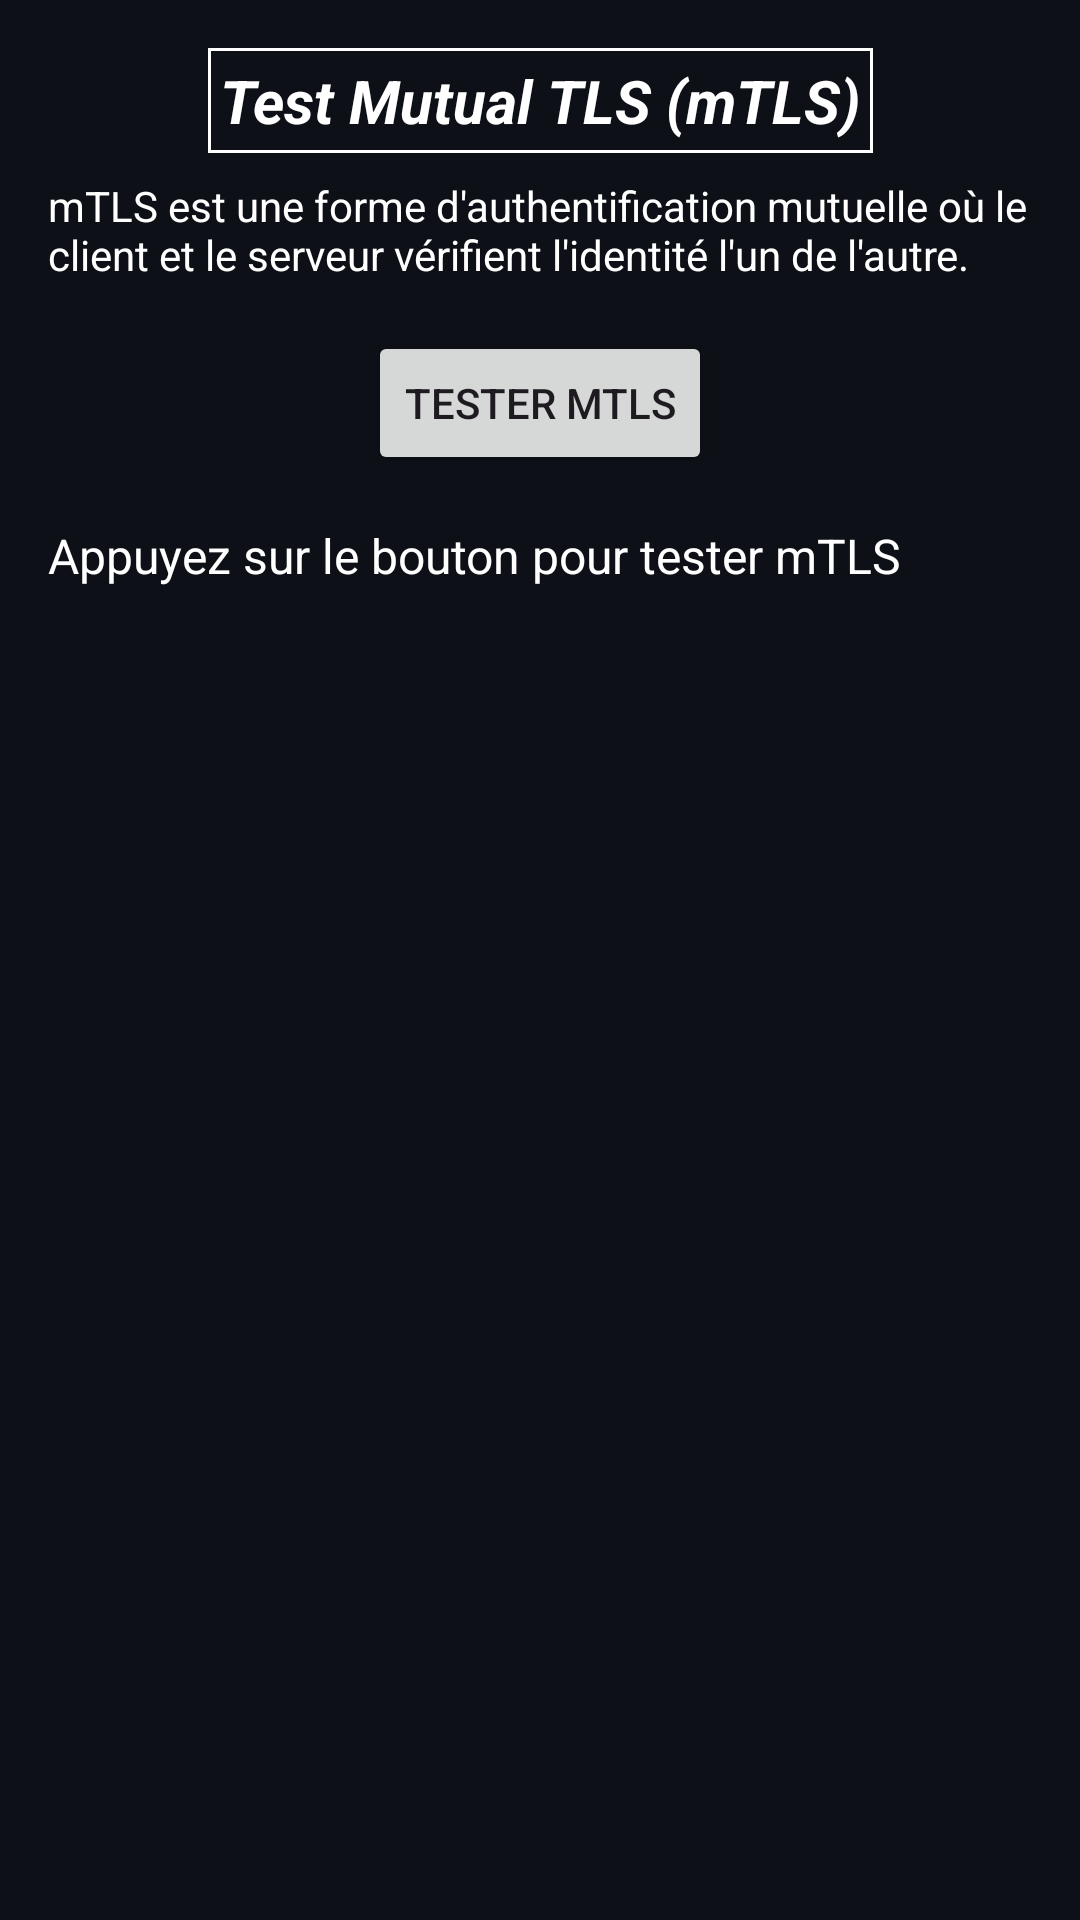

This screen was rendered from an Android layout file. Write that file and the resources it references.
<!-- AndroidManifest.xml: application theme Theme.Dev_sec_5 -->
<!-- res/layout/activity_mtls_ibtissam.xml -->
<?xml version="1.0" encoding="utf-8"?>
<androidx.constraintlayout.widget.ConstraintLayout xmlns:android="http://schemas.android.com/apk/res/android"
    xmlns:app="http://schemas.android.com/apk/res-auto"
    xmlns:tools="http://schemas.android.com/tools"
    android:layout_width="match_parent"
    android:layout_height="match_parent"
    android:background="@color/background_ibtissam"
    android:padding="16dp"
    tools:context=".MtlsActivity_ibtissam">

    <TextView
        android:id="@+id/tvTitle_mtls_ibtissam"
        android:layout_width="wrap_content"
        android:layout_height="wrap_content"
        android:background="@drawable/border_ibtissam"
        android:padding="4dp"
        android:text="Test Mutual TLS (mTLS)"
        android:textColor="@color/primary_text_ibtissam"
        android:textSize="20sp"
        android:textStyle="bold|italic"
        app:layout_constraintEnd_toEndOf="parent"
        app:layout_constraintStart_toStartOf="parent"
        app:layout_constraintTop_toTopOf="parent" />

    <TextView
        android:id="@+id/tvDescription_mtls_ibtissam"
        android:layout_width="match_parent"
        android:layout_height="wrap_content"
        android:layout_marginTop="8dp"
        android:text="mTLS est une forme d'authentification mutuelle où le client et le serveur vérifient l'identité l'un de l'autre."
        android:textColor="@color/primary_text_ibtissam"
        app:layout_constraintTop_toBottomOf="@id/tvTitle_mtls_ibtissam" />

    <Button
        android:id="@+id/btnTestMtls_ibtissam"
        android:layout_width="wrap_content"
        android:layout_height="wrap_content"
        android:layout_marginTop="16dp"
        android:text="Tester mTLS"
        app:layout_constraintEnd_toEndOf="parent"
        app:layout_constraintStart_toStartOf="parent"
        app:layout_constraintTop_toBottomOf="@id/tvDescription_mtls_ibtissam" />

    <ScrollView
        android:layout_width="match_parent"
        android:layout_height="0dp"
        android:layout_marginTop="16dp"
        app:layout_constraintBottom_toBottomOf="parent"
        app:layout_constraintTop_toBottomOf="@id/btnTestMtls_ibtissam">

        <TextView
            android:id="@+id/tvResult_mtls_ibtissam"
            android:layout_width="match_parent"
            android:layout_height="wrap_content"
            android:text="Appuyez sur le bouton pour tester mTLS"
            android:textColor="@color/primary_text_ibtissam"
            android:textSize="16sp" />
    </ScrollView>

</androidx.constraintlayout.widget.ConstraintLayout>
<!-- resources referenced by this layout -->
<resources>
  <color name="background_ibtissam">#0D1117</color>
  <color name="primary_text_ibtissam">#FFFFFF</color>
  <!-- drawable border_ibtissam (drawable) -->
  <?xml version="1.0" encoding="utf-8"?>
  <shape xmlns:android="http://schemas.android.com/apk/res/android">
      <stroke
          android:width="1dp"
          android:color="@color/white" />
      <padding
          android:bottom="4dp"
          android:left="4dp"
          android:right="4dp"
          android:top="4dp" />
  </shape>
  <style name="Theme.Dev_sec_5" parent="Base.Theme.Dev_sec_5" />
  <color name="white">#FFFFFFFF</color>
  <style name="Base.Theme.Dev_sec_5" parent="Theme.Material3.DayNight.NoActionBar">
          
          
      </style>
</resources>
